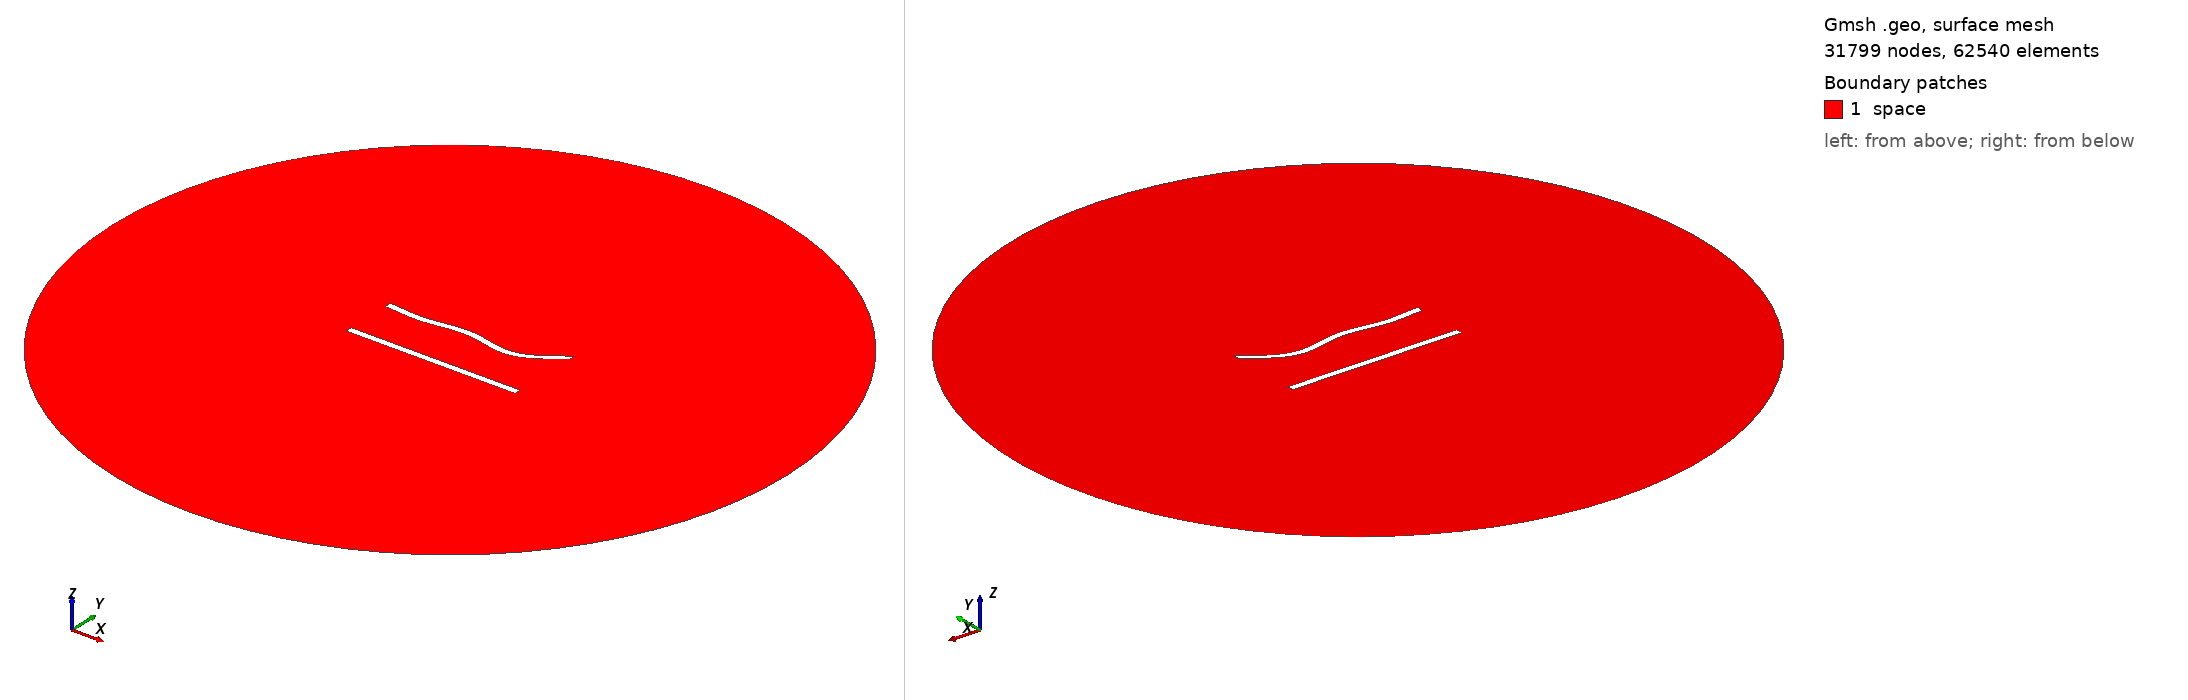

Gmsh geometry script, surface-meshed: 31799 nodes, 62540 surface elements. Boundary patches (legend numbers): 1 space. Left view from above one corner, right view from below the opposite corner. Legend entries are the model's physical surfaces. The drawing asked Gmsh for element sizes between 1% and 20% of the model's largest extent; the script's own settings can give other sizes.

=== 27.geo (drawn) ===
//---------------------------------------
// Geometry kernel
//---------------------------------------

SetFactory("OpenCASCADE");



//---------------------------------------
// Parameters of the geometry
//---------------------------------------

// Overetch of the upper plate
overetch = 0.0;

// Distance between the plates
distance = 30.0;

// Discretization over the x axis (for the deformation)
nx = 50; 

// Length of the plate
L = 100 - overetch; 

// Number of modes
n = 4; 

// 1st mode coefficient
coeff(1) = 1.5;
beta(1) = 0.596864 * 3.1415926535 / L;

// 2nd mode coefficient
coeff(2) = -1.5;
beta(2) = 1.49418 * 3.1415926535 / L;

// 3rd mode coefficient
coeff(3) = 1.5;
beta(3) = 2.50025 * 3.1415926535 / L;

// 4th mode coefficient
coeff(4) = -1.5;
beta(4) = 3.49999 * 3.1415926535 / L;



//---------------------------------------
// Upper plate (deformed rectangle)
//---------------------------------------

// Coordiantes of the upper plate
xmin = -50;
xmax = 50 - overetch;

// Height of the upper plate
yheight = 4 - 2 * overetch;

// Indexes of the points
UpperID[] = {};
LowerID[] = {};
LeftID[] = {};
RightID[] = {};

// Point index
p = 1;

// Horizontal edges
For i In {1:nx}
    x = xmin + (i-1)*(xmax - xmin)/(nx-1);

    y_bottom = distance / 2 + overetch;
    For j In {1:n}
        C = (Cosh(beta(j)*L) + Cos(beta(j)*L)) / (Sinh(beta(j)*L) + Sin(beta(j)*L));
        y_bottom  = y_bottom + coeff(j) * (Cosh(beta(j)*(x+50)) - Cos(beta(j)*(x+50)) - C * (Sinh(beta(j)*(x+50)) - Sin(beta(j)*(x+50))));
    EndFor

    y_top = y_bottom + yheight;

    Point(p) = {x, y_top, 0, 1.0};
    UpperID[i] = p;
    p = p + 1;

    Point(p) = {x, y_bottom, 0, 1.0};
    LowerID[i] = p;
    p = p + 1;
EndFor

// Create point lists
UpperPts[] = {}; LowerPts[] = {};
For i In {1:nx}
  UpperPts[] += {UpperID[i]};
  LowerPts[] += {LowerID[i]};
EndFor

// Build splines
Spline(1) = {UpperPts[]};
Spline(2) = {LowerPts[]};
Line(3) = {LowerPts[nx-1], UpperPts[nx-1]};
Line(4) = {LowerPts[0], UpperPts[0]};

// Build the plane surface
Curve Loop(1) = {2, 3, -1, -4};
Plane Surface(1) = {1};



//---------------------------------------
// Lower plate (rectangle)
//---------------------------------------

// Vertices
Point(1001) = {-50, -distance/2, 0, 1.0};
Point(1002) = { 50, -distance/2, 0, 1.0};
Point(1003) = { 50,  -distance/2 + 4, 0, 1.0};
Point(1004) = {-50,  -distance/2 + 4, 0, 1.0};

// Edges
Line(5) = {1001, 1002};
Line(6) = {1002, 1003};
Line(7) = {1003, 1004};
Line(8) = {1004, 1001};

// Plane surface
Line Loop(2) = {5, 6, 7, 8};
Plane Surface(2) = {2}; 



//---------------------------------------
// Outer (fictious) boundary
//---------------------------------------

// Points
Point(1005) = {0, 0, 0};       // Center
Point(1006) = {200, 0, 0};     // Start point
Point(1007) = {0, 200, 0};     // 90 degrees
Point(1008) = {-200, 0, 0};    // 180 degrees
Point(1009) = {0, -200, 0};    // 270 degrees

// Circle arcs (each needs start, center, end)
Circle(9) = {1006, 1005, 1007};
Circle(10) = {1007, 1005, 1008};
Circle(11) = {1008, 1005, 1009};
Circle(12) = {1009, 1005, 1006};

// Plane surface for the entire domain
Curve Loop(3) = {9, 10, 11, 12};
Surface(3) = {3};

// Subtract the plates from the whole domain to obtain the actual domain where we want to solve the equations
BooleanDifference{ Surface{3}; Delete; }{ Surface{1}; Surface{2}; Delete; }




//---------------------------------------
// Transfinite Lines/Curves
//---------------------------------------

// Set the number of points on the boundaries
r = 6;
d = 0.15;

// Plates
Transfinite Curve {1} = 50*r/4 Using Progression 1;
Transfinite Line {2} = 50*r Using Progression 1;
Transfinite Curve {3, 4} = 2*r Using Progression 1+d;
Transfinite Line {5} = 50*r/4 Using Progression 1;
Transfinite Line {7} = 50*r Using Progression 1;
Transfinite Line {6} = 2*r Using Progression 1-d;
Transfinite Line {8} = 2*r Using Progression 1+d;

// Outer boundary
Transfinite Line {9, 10, 11, 12} = 20 Using Progression 1;



//---------------------------------------
// Physical groups
//---------------------------------------                

// Physical curves (boundaries)
Physical Line("force_segment", 10) = {2};
Physical Line("upper_plate", 11) = {1, 3, 4};
Physical Line("lower_plate", 12) = {5, 6, 7, 8};
Physical Line("boundary", 20) = {9, 10, 11, 12};

// Physical Surfaces
Physical Surface("space", 30) = {3};



//---------------------------------------
// 6. Generate the Mesh
//---------------------------------------

// 2D mesh generation
Mesh 2;
